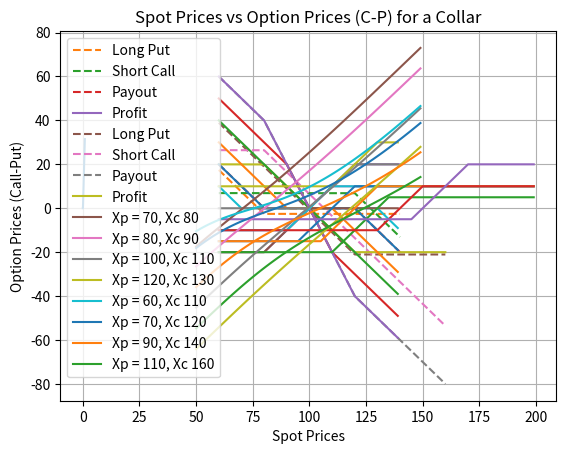

The matplotlib source for this figure:
# -*- coding: utf-8 -*-
"""
Created on Mon Aug 18 10:28:32 2025

[redacted]
"""
#%%
import numpy as np 
import matplotlib.pyplot as plt
from math import factorial
from scipy.stats import norm

r = 0.05
sigma = 0.25
T = 1
def EPut(X, S0, sigma, T, r): 
    d1 = (1/(sigma*np.sqrt(T)))*(np.log(S0/X) + (r + sigma**2/2)*T)
    d2 = d1 - sigma*np.sqrt(T)
    
    p = norm.cdf(-d2)*X*np.exp(-r*T) - norm.cdf(-d1)*S0
    gamma = (norm.pdf(d1))/(S0*sigma*np.sqrt(T))
    delta = norm.cdf(d1)-1
    #print("Gamma = ", gamma)
    #print("Delta = ", delta)
    return(np.array([p,delta,gamma]))

def ECall(X, S0, sigma, T, r): 
    d1 = (1/(sigma*np.sqrt(T)))*(np.log(S0/X) + (r + sigma**2/2)*T)
    d2 = d1 - sigma*np.sqrt(T)
    c = S0*norm.cdf(d1) - X*np.exp(-r*T)*norm.cdf(d2)
    
    gamma = (norm.pdf(d1))/(S0*sigma*np.sqrt(T))
    delta = norm.cdf(d1)
    return(np.array([c,delta,gamma]))

X = 100
S0 = 100
sigma = 0.3
T = 1
r = 0.05

print("European Call Value = ", ECall(X,S0, sigma, T, r)[0])
print("European Call Delta = ", ECall(X,S0, sigma, T, r)[1])
print("European Call Gamma = ", ECall(X,S0, sigma, T, r)[2])

print("European PUT Value = ", EPut(X,S0, sigma, T, r)[0])
print("European PUT Delta = ", EPut(X,S0, sigma, T, r)[1])
print("European PUT Gamma = ", EPut(X,S0, sigma, T, r)[2])
vols = np.linspace(0,0.9,100)
plt.plot(vols, EPut(X,S0, vols, T, r)[0])
#%%
"""
#####
# Plots
#####

#Strikes vs C
strikes = np.arange(55,200, 0.1)
S = [90,100,110, 150]
for s in S: 
     calls = ECall(strikes,s,sigma,T,r)[0]
     plt.plot(strikes, calls, label = "S = " + str(s))

plt.legend()
plt.ylabel("Option Price (C)")
plt.xlabel("Strike Price (X)")
plt.title("Strike Price Vs Option Price (European Call) with T=1")     
plt.show()

#Spots vs C
spots = np.arange(50,200, 0.1)
X = [90,100,110, 150]
for x in X: 
     calls = ECall(x,spots,sigma,T,r)[0]
     plt.plot(spots, calls, label = "X = " + str(x))

plt.legend()
plt.ylabel("Option Price (C)")
plt.xlabel("Spot Price (S)")
plt.title("Spot Price Vs Option Price (European Call) with T=1")     
plt.show()

#T vs. C     
times = np.arange(0,10,0.005)
for x in X: 
    calls = ECall(x,100,sigma,times,r)[0]
    plt.plot(times, calls, label = "X = " + str(x))

plt.legend()
plt.ylabel("Option Price (C)")
plt.xlabel("Time to Maturity (T)")
plt.title("Time to Maturity Vs Option Price (European Call) with S=100")     
plt.show()

for s in S: 
    calls = ECall(100,s,sigma,times,r)[0]
    plt.plot(times, calls, label = "S = " + str(s))

plt.legend()
plt.ylabel("Option Price (C)")
plt.xlabel("Time to Maturity (T)")
plt.title("Time to Maturity Vs Option Price (European Call) with X=100")     
plt.show()

###GREEKS###
#plot numerical estimates vs analytical greeks 

##DELTA##

#T vs Delta
for s in S: 
    delta = ECall(100,s,sigma,times,r)[1]
    plt.plot(times, delta, label = "S = " + str(s))

plt.legend()
plt.ylabel("Delta")
plt.xlabel("Time to Maturity (T)")
plt.title("Time to Maturity Vs Delta (European Call) with X=100")     
plt.show()    

#S vs Delta   
for x in X: 
    delta  = ECall(x,spots,sigma,T,r)[1]
    plt.plot(spots, delta, label = "X = " + str(x))
    
plt.legend()
plt.ylabel("Delta")
plt.xlabel(" Spot Price (S)")
plt.title("Spot Price Vs Delta (European Call)")     
plt.show() 

#X vs Delta
for s in S: 
    delta  = ECall(strikes,s,sigma,T,r)[1]
    plt.plot(strikes, delta, label = "S = " + str(s))
    
plt.legend()
plt.ylabel("Delta")
plt.xlabel(" Strike Price (X)")
plt.title("Strike Price Vs Delta (European Call)")     
plt.show() 

##GAMMA##

#T vs gamma
times = np.arange(0.2,10,0.1)
for s in S: 
    delta = ECall(100,s,sigma,times,r)[2]
    plt.plot(times, delta, label = "S = " + str(s))

plt.legend()
plt.ylabel("Gamma")
plt.xlabel("Time to Maturity (T)")
plt.title("Time to Maturity Vs Gamma (European Call) with X=100")     
plt.show()    

#S vs Delta   
spots = np.arange(40,250, 0.1)
for x in X: 
    delta  = ECall(x,spots,sigma,T,r)[2]
    plt.plot(spots, delta, label = "X = " + str(x))
    
plt.legend()
plt.ylabel("Gamma")
plt.xlabel(" Spot Price (S)")
plt.title("Spot Price Vs Gamma (European Call)")     
plt.show() 

#X vs Delta
strikes = np.arange(50,250, 0.1)
for s in S: 
    delta  = ECall(strikes,s,sigma,T,r)[2]
    plt.plot(strikes, delta, label = "S = " + str(s))
    plt.legend()
plt.ylabel("Gamma")
plt.xlabel(" Strike Price (X)")
plt.title("Strike Price Vs Gamma (European Call)")     
plt.show() 

"""

###
#ZERO COST COLLAR
###

"""
Zero-cost Collar Code
"""


#Sell Call with X = 120
#Buy Put with X = 100

# Xp<Xc
Xc = 120
Xp = 80
s0 = 100
p1 = EPut(Xp, s0, sigma, T, r)[0]
c1 = ECall(Xc, s0, sigma, T, r)[0]

spots = np.arange(Xp-20, Xc + 20, 0.01)
puts = [max(0,Xp-spots[i])-p1 for i in range(0, len(spots))]
calls1 = [c1 + min(0,Xc-spots[i]) for i in range(0, len(spots))]
payout = [max(0,Xp-spots[i]) - max(0, spots[i]-Xc) for i in range(0, len(spots))]
profit = [spots[i] + payout[i] - s0 for i in range(0, len(spots))]

plt.plot(spots, puts, label = "Long Put", ls = "--")
plt.plot(spots, calls1, label = "Short Call", ls = "--")
plt.plot(spots, payout, label= "Payout", ls = "--")
plt.plot(spots, profit, label = "Profit")
plt.legend()
plt.grid(True)
plt.title("Spot Price Vs Option Values (Xp < Xc)")
plt.ylabel("Option Value")
plt.xlabel("Spot Price (S)")
plt.show()



# Xp>Xc

Xc = 80
Xp = 120
s0 = 100
p1 = EPut(Xp, s0, sigma, T, r)[0]
c1 = ECall(Xc, s0, sigma, T, r)[0]

spots = np.arange(Xc-20, Xp + 40, 0.005)
puts = [max(0,Xp-spots[i])-p1 for i in range(0, len(spots))]
calls1 = [c1 + min(0,Xc-spots[i]) for i in range(0, len(spots))]
payout = [max(0,Xp-spots[i]) - max(0, spots[i]-Xc) for i in range(0, len(spots))]
profit = [spots[i] + payout[i] - s0 for i in range(0, len(spots))]

plt.plot(spots, puts, label = "Long Put", ls = "--")
plt.plot(spots, calls1, label = "Short Call", ls = "--")
plt.plot(spots, payout, label= "Payout", ls = "--")
plt.plot(spots, profit, label = "Profit")
plt.legend()
plt.grid(True)
plt.title("Spot Price Vs Option Values (Xp > Xc)")
plt.ylabel("Option Value")
plt.xlabel("Spot Price (S)")
plt.show()
# Keep s0= 100. Adjust Xc and Xp
Xp = np.arange(70,130, 10)
Xc = np.arange(130,70, -10)

#Payoff (No underlying owned)
for j in range(0,len(Xp)): 
    p1 = EPut(Xp[j], s0, sigma, T, r)[0]
    c1 = ECall(Xc[j], s0, sigma, T, r)[0]
    spots = np.arange(60, 140, 1)
    puts = [max(Xp[j] - spots[i], 0)-p1 for i in range(0, len(spots))]
    calls = [c1 + min(0,Xc[j]-spots[i]) for i in range(0, len(spots))]
    payout = [max(0,Xp[j]-spots[i]) - max(0, spots[i]-Xc[j]) for i in range(0, len(spots))]
    profit = [spots[i] + payout[i] - s0 for i in range(0, len(spots))]
    
    plt.plot(spots,payout)
    #plt.plot(spots, profit)

plt.title("Spot Price Vs Payoff of Strategy Xp < Xc")    
plt.ylabel("Payout (Profit)")
plt.xlabel("Spot Price S")
plt.grid(True)
plt.legend()
plt.show()


#Profit (underlying owned)
Xp = np.arange(80,120,10)
Xc = np.arange(100,140, 10)
for j in range(0,len(Xp)): 
    p1 = EPut(Xp[j], s0, sigma, T, r)
    c1 = ECall(Xc[j], s0, sigma, T,r)
    spots = np.arange(60, 140, 1)
    puts = [max(Xp[j] - spots[i], 0)-p1 for i in range(0, len(spots))]
    calls = [c1 + min(0,Xc[j]-spots[i]) for i in range(0, len(spots))]
    payout = [max(0,Xp[j]-spots[i]) - max(0, spots[i]-Xc[j]) for i in range(0, len(spots))]
    profit = [spots[i] + payout[i] - s0 for i in range(0, len(spots))]
    
    plt.plot(spots, profit)

plt.title("Spot Price Vs Profit of Strategy Xp < Xc")    
plt.ylabel("Profit")
plt.xlabel("Spot Price S")
plt.grid(True)
plt.legend()
plt.show()

#Rolling Collar
Xp = [90,95,105,110,130,145]
Xc = [110,120,130,135,150,170]
S0 = np.arange(100, 160,10)
k=0
for j in S0: 
    p1 = EPut(Xp[k], j, sigma, T, r)[0]   
    c1 = ECall(Xc[k], j, sigma, T, r)[0]
    spots = np.arange(60, 200, 1)
    puts = [max(Xp[k] - spots[i], 0)-p1 for i in range(0, len(spots))]
    calls = [c1 + min(0,Xc[k]-spots[i]) for i in range(0, len(spots))]
    payout = [max(0,Xp[k]-spots[i]) - max(0, spots[i]-Xc[k]) for i in range(0, len(spots))]
    profit = [spots[i] + payout[i] - j for i in range(0, len(spots))]
    plt.plot(spots, profit)
    k= k+1

plt.title("Rolling Collar")    
plt.ylabel("Profit")
plt.xlabel("Spot Price S")
plt.grid(True)
plt.legend()
plt.show()

#Showing value of the options combined vs Spot 
spots = np.arange(50, 150, 1)
X = [70,80,100,120]
for x in X:
    p = EPut(x, spots, sigma, T, r)[0]   
    c = ECall(x+10, spots, sigma, T, r)[0]
    total = c-p
    plt.plot(spots,total, label = "Xp = " + str(x)+ ", Xc " + str(x+10))
    
plt.ylabel("Option Prices (Call-Put)")
plt.xlabel("Spot Prices")
plt.title("Spot Prices vs Option Prices (C-P) for a collar")
plt.grid(True)
plt.legend()
plt.show()
    
    
spots = np.arange(50, 150, 1)
X = [70,80,100,120]
for x in X:
    p = EPut(x-10, spots, sigma, T, r)[0]   
    c = ECall(x+40, spots, sigma, T, r)[0]
    total = c-p
    plt.plot(spots,total, label = "Xp = " + str(x-10)+ ", Xc " + str(x+40))
    
plt.ylabel("Option Prices (Call-Put)")
plt.xlabel("Spot Prices")
plt.title("Spot Prices vs Option Prices (C-P) for a Collar")
plt.grid(True)
plt.legend()
plt.show()






